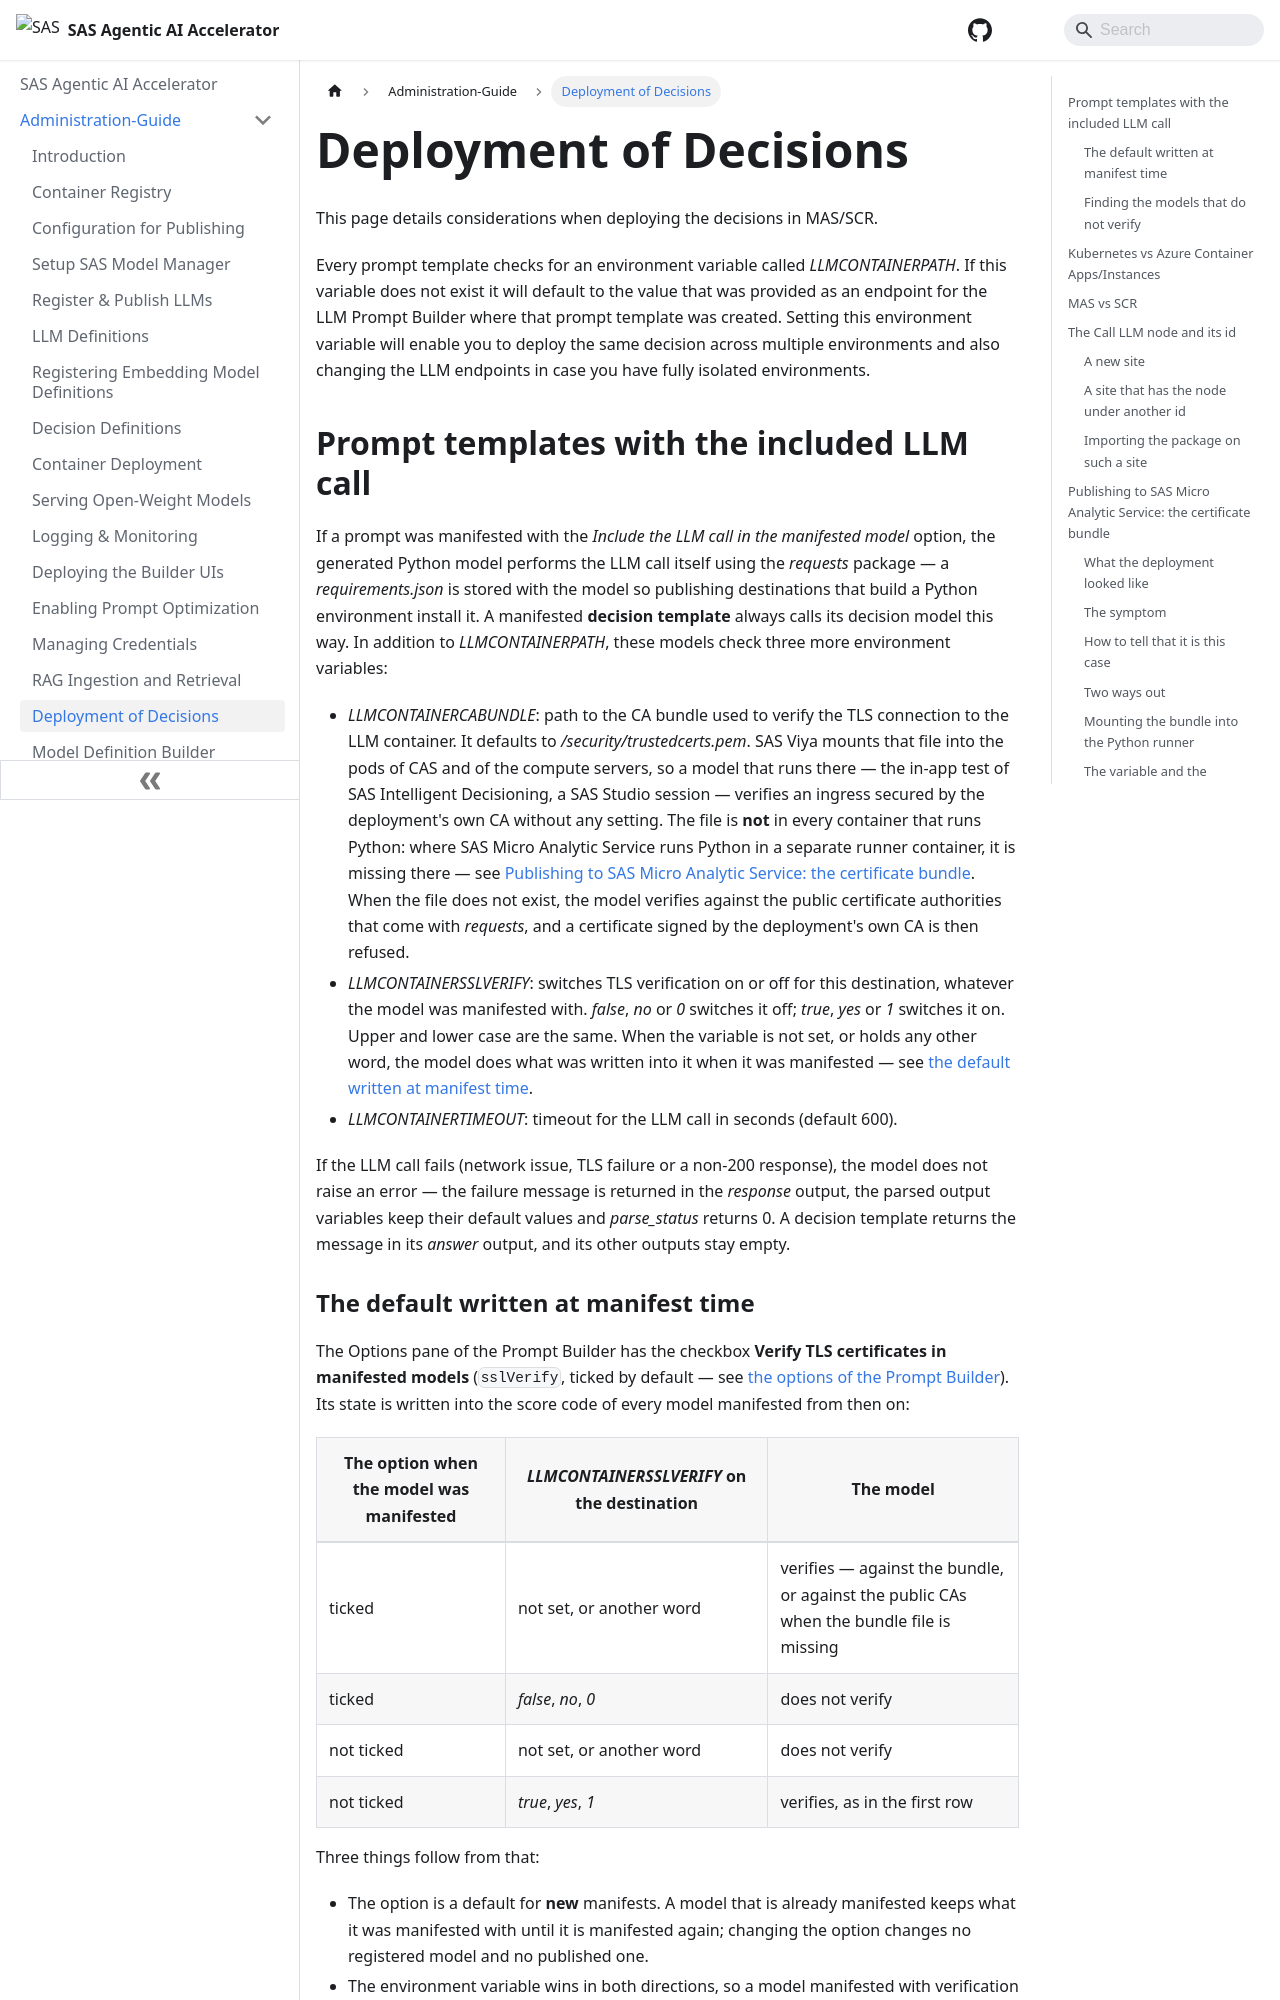

repository: sassoftware/sas-agentic-ai-accelerator · page: Administration-Guide/Deployment-of-Decisions/index.html · generator: docusaurus

---
sidebar_position: 12
title: Deployment of Decisions
---

This page details considerations when deploying the decisions in MAS/SCR.

Every prompt template checks for an environment variable called *LLMCONTAINERPATH*. If this variable does not exist it will default to the value that was provided as an endpoint for the LLM Prompt Builder where that prompt template was created. Setting this environment variable will enable you to deploy the same decision across multiple environments and also changing the LLM endpoints in case you have fully isolated environments.

## Prompt templates with the included LLM call

If a prompt was manifested with the *Include the LLM call in the manifested model* option, the generated Python model performs the LLM call itself using the *requests* package — a *requirements.json* is stored with the model so publishing destinations that build a Python environment install it. A manifested **decision template** always calls its decision model this way. In addition to *LLMCONTAINERPATH*, these models check three more environment variables:

- *LLMCONTAINERCABUNDLE*: path to the CA bundle used to verify the TLS connection to the LLM container. It defaults to */security/trustedcerts.pem*. SAS Viya mounts that file into the pods of CAS and of the compute servers, so a model that runs there — the in-app test of SAS Intelligent Decisioning, a SAS Studio session — verifies an ingress secured by the deployment's own CA without any setting. The file is **not** in every container that runs Python: where SAS Micro Analytic Service runs Python in a separate runner container, it is missing there — see [Publishing to SAS Micro Analytic Service: the certificate bundle](#mas-certificate-bundle). When the file does not exist, the model verifies against the public certificate authorities that come with *requests*, and a certificate signed by the deployment's own CA is then refused.
- *LLMCONTAINERSSLVERIFY*: switches TLS verification on or off for this destination, whatever the model was manifested with. *false*, *no* or *0* switches it off; *true*, *yes* or *1* switches it on. Upper and lower case are the same. When the variable is not set, or holds any other word, the model does what was written into it when it was manifested — see [the default written at manifest time](#tls-default-at-manifest-time).
- *LLMCONTAINERTIMEOUT*: timeout for the LLM call in seconds (default 600).

If the LLM call fails (network issue, TLS failure or a non-200 response), the model does not raise an error — the failure message is returned in the *response* output, the parsed output variables keep their default values and *parse_status* returns 0. A decision template returns the message in its *answer* output, and its other outputs stay empty.
